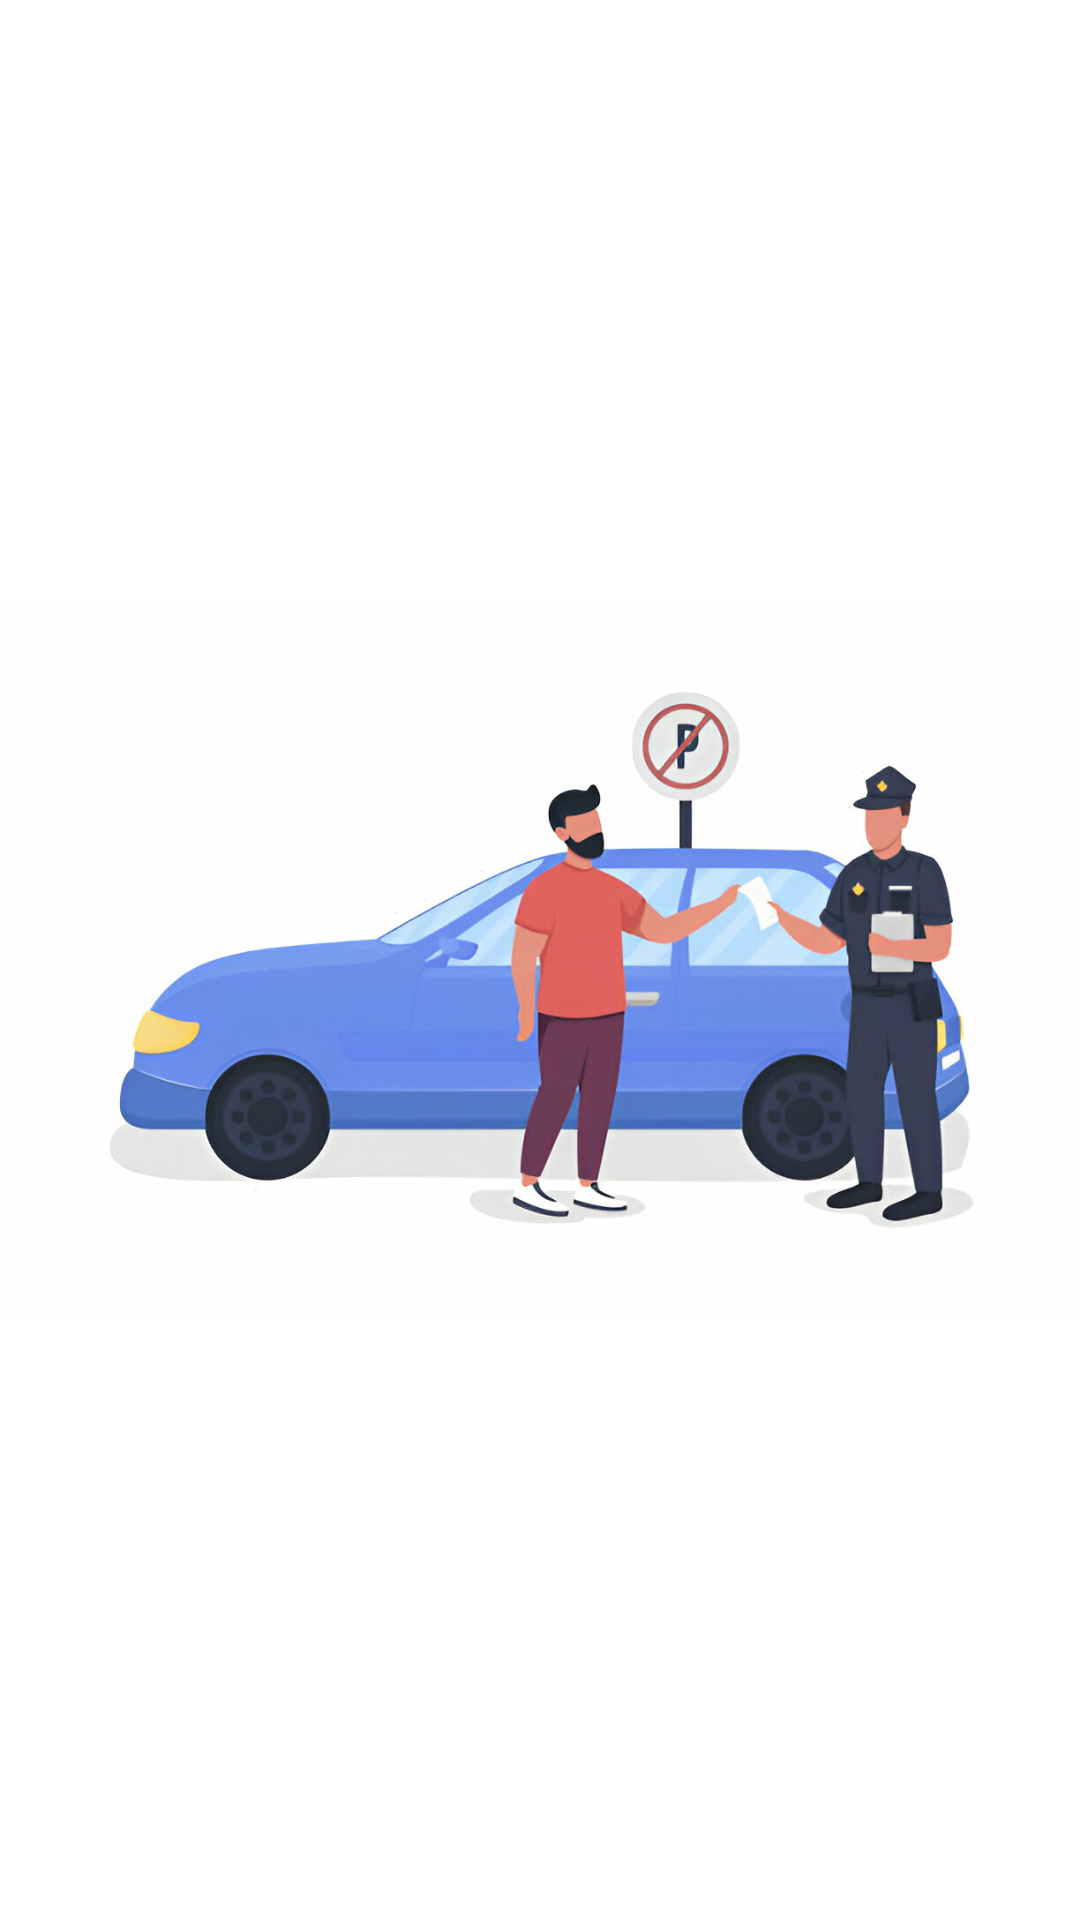

This screen was rendered from an Android layout file. Write that file and the resources it references.
<!-- AndroidManifest.xml: application theme Theme.ObjectDetection -->
<!-- res/layout/activity_splash_screen.xml -->
<RelativeLayout xmlns:android="http://schemas.android.com/apk/res/android"
    android:layout_width="match_parent"
    android:layout_height="match_parent"
    android:layout_centerInParent="true"
    android:gravity="center"
    android:layout_gravity="center_vertical"
    android:background="@color/white">

    <ImageView
        android:id="@+id/imageViewSplash"
        android:layout_width="match_parent"
        android:layout_height="250dp"
        android:src="@drawable/splash"
      />

</RelativeLayout>
<!-- resources referenced by this layout -->
<resources>
  <color name="white">#FFFFFFFF</color>
  <!-- drawable splash: jpg bitmap (drawable, 70840 bytes) -->
  <style name="Theme.ObjectDetection" parent="Theme.MaterialComponents.DayNight.NoActionBar">
          
          <item name="colorPrimary">#FFFFDD</item>
          <item name="colorPrimaryVariant">@color/purple_700</item>
          <item name="colorOnPrimary">#61A3BA</item>
          
          <item name="colorSecondary">@color/teal_200</item>
          <item name="colorSecondaryVariant">@color/teal_700</item>
          <item name="colorOnSecondary">@color/black</item>
          
          <item name="android:statusBarColor" tools:targetApi="l">?attr/colorPrimaryVariant</item>
          <item name="android:textColor">#FFFCFC</item>
          
  
      </style>
  <color name="purple_700">#FF3700B3</color>
  <color name="teal_200">#FF03DAC5</color>
  <color name="teal_700">#FF018786</color>
  <color name="black">#FF000000</color>
</resources>
